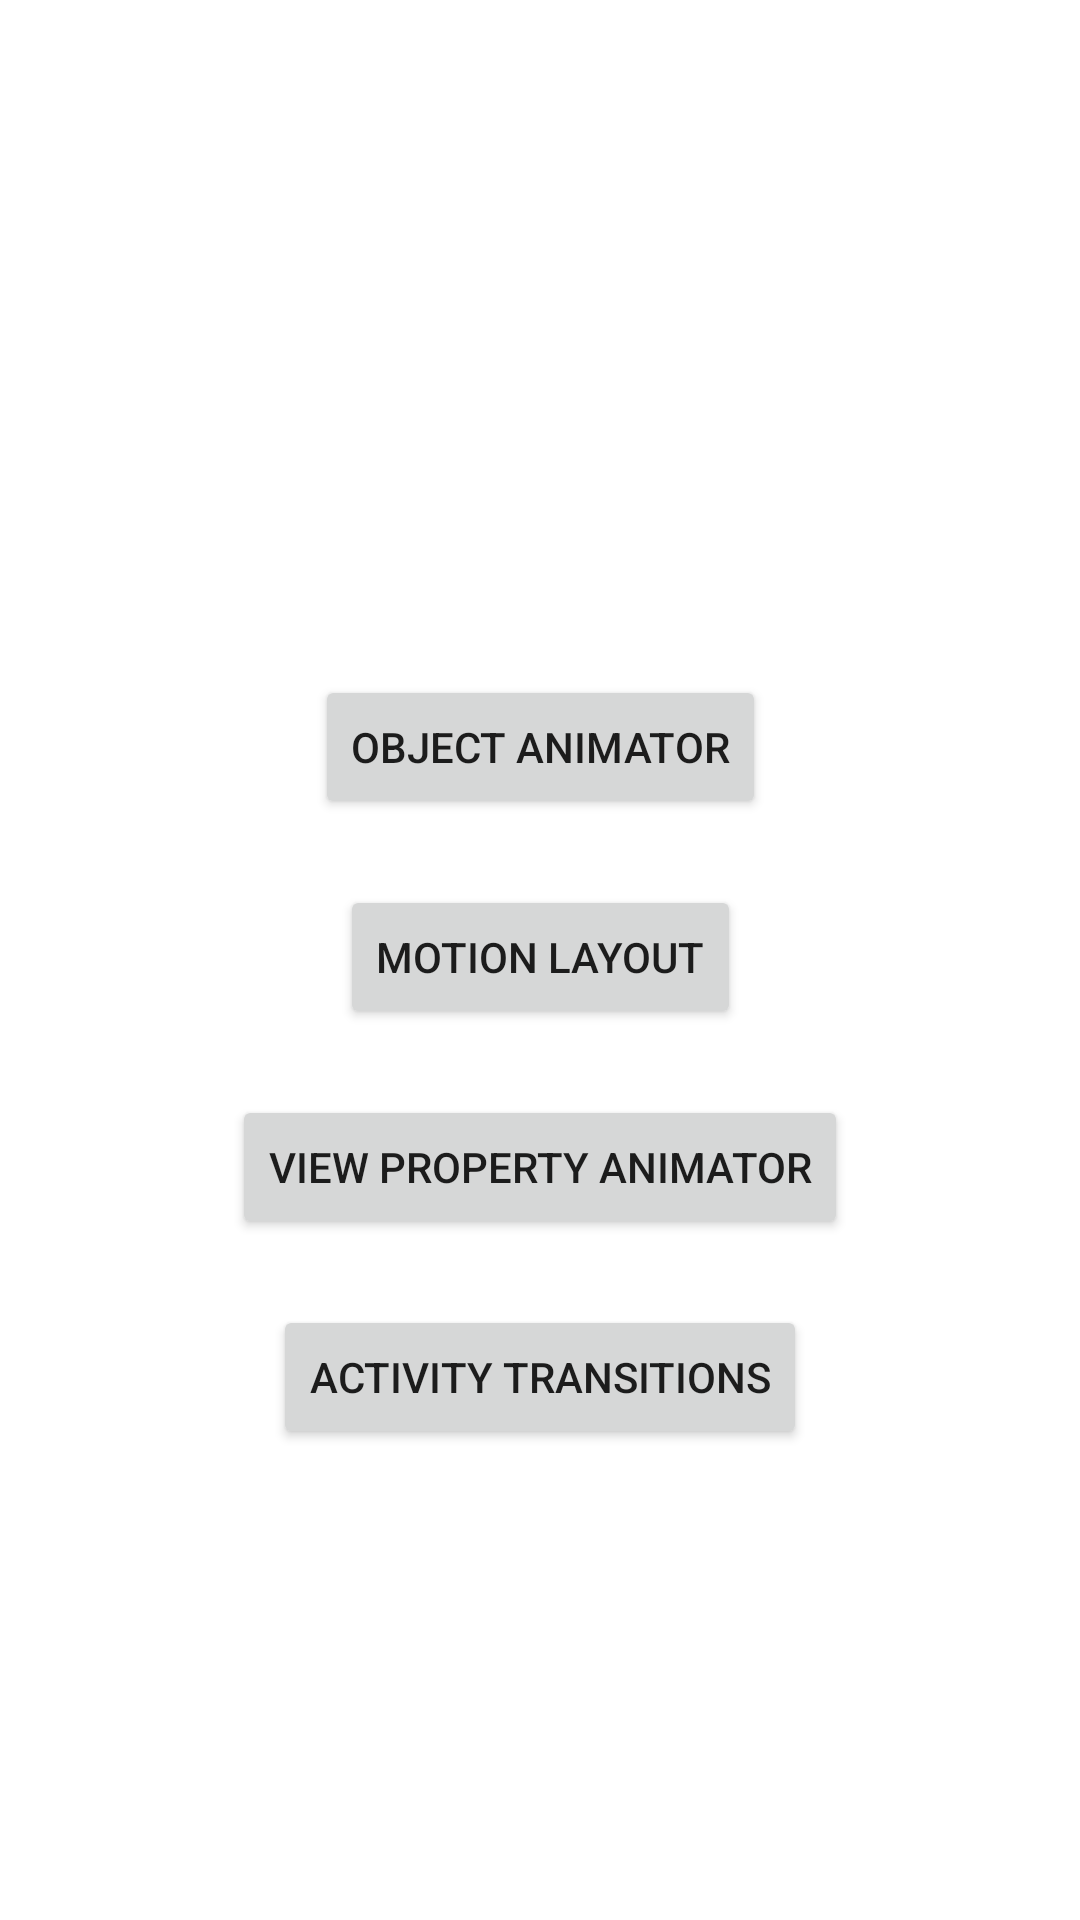

Write the Android layout XML for this screen, with the resource values it uses.
<!-- AndroidManifest.xml: application theme Theme.AndroidAnimations -->
<!-- res/layout/activity_main2.xml -->
<?xml version="1.0" encoding="utf-8"?>
<androidx.constraintlayout.widget.ConstraintLayout xmlns:android="http://schemas.android.com/apk/res/android"
    xmlns:app="http://schemas.android.com/apk/res-auto"
    xmlns:tools="http://schemas.android.com/tools"
    android:layout_width="match_parent"
    android:layout_height="match_parent"
    android:paddingTop="225dp"
    android:paddingBottom="150dp"
    tools:context=".MainActivity">

    <Button
        android:layout_width="wrap_content"
        android:layout_height="wrap_content"
        android:text="Object Animator"
        android:onClick="objectAnimatorActivity"
        app:layout_constraintStart_toStartOf="parent"
        app:layout_constraintTop_toTopOf="parent"
        app:layout_constraintEnd_toEndOf="parent"/>

    <Button
        android:layout_width="wrap_content"
        android:layout_height="wrap_content"
        android:text="Motion Layout"
        android:onClick="motionLayoutActivity"
        android:layout_marginTop="70dp"
        app:layout_constraintStart_toStartOf="parent"
        app:layout_constraintTop_toTopOf="parent"
        app:layout_constraintEnd_toEndOf="parent"/>

    <Button
        android:layout_width="wrap_content"
        android:layout_height="wrap_content"
        android:text="View Property Animator"
        android:onClick="propertyAnimatorActivity"
        app:layout_constraintStart_toStartOf="parent"
        app:layout_constraintTop_toTopOf="parent"
        android:layout_marginTop="140dp"
        app:layout_constraintEnd_toEndOf="parent"/>

    <Button
        android:layout_width="wrap_content"
        android:layout_height="wrap_content"
        android:text="Activity transitions"
        android:onClick="activityTransitionsActivity"
        android:layout_marginTop="210dp"
        app:layout_constraintStart_toStartOf="parent"
        app:layout_constraintTop_toTopOf="parent"
        app:layout_constraintEnd_toEndOf="parent"/>
</androidx.constraintlayout.widget.ConstraintLayout>
<!-- resources referenced by this layout -->
<resources>
  <style name="Theme.AndroidAnimations" parent="Theme.MaterialComponents.DayNight.DarkActionBar">
          
          <item name="colorPrimary">@color/purple_500</item>
          <item name="colorPrimaryVariant">@color/purple_700</item>
          <item name="colorOnPrimary">@color/white</item>
          
          <item name="colorSecondary">@color/teal_200</item>
          <item name="colorSecondaryVariant">@color/teal_700</item>
          <item name="colorOnSecondary">@color/black</item>
          <item name="android:windowContentTransitions">true</item>
          
          <item name="android:statusBarColor" tools:targetApi="l">?attr/colorPrimaryVariant</item>
          
      </style>
  <!-- not gathered from this repository: default colours our renderer supplied (Android Studio template values) -->
  <color name="purple_500">#FF6200EE</color>
  <color name="purple_700">#FF3700B3</color>
  <color name="teal_200">#FF03DAC5</color>
  <color name="teal_700">#FF018786</color>
  <color name="black">#FF000000</color>
  <color name="white">#FFFFFFFF</color>
</resources>
